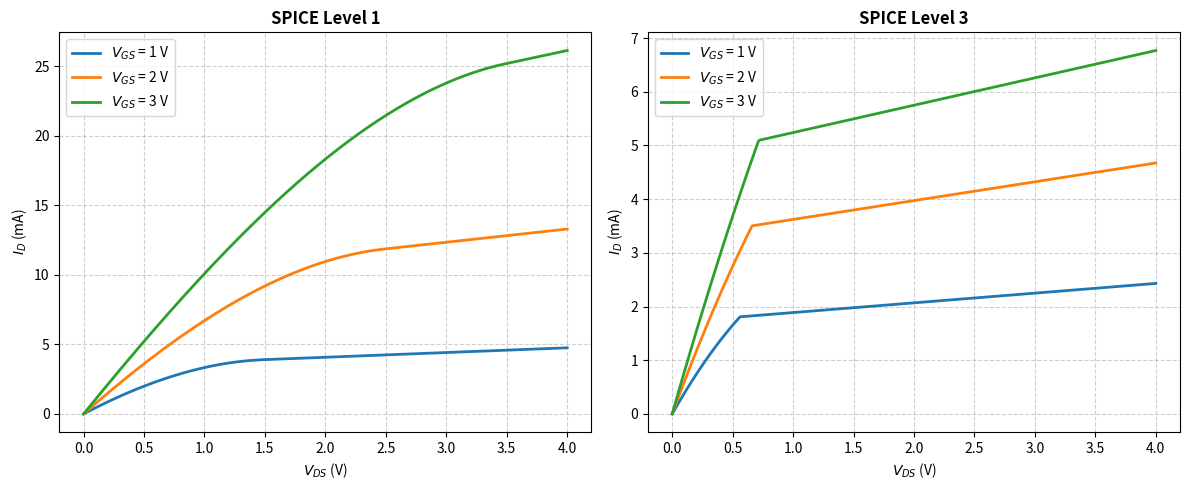

Recreate this plot in Python.
import numpy as np
import matplotlib.pyplot as plt


tox    = 10e-7    
NA     = 1e16      
QF     = 1e12        
W      = 4e-4        
L      = 0.18e-4        
phi_M  = 4.1             
mu_n   = 400               


q      = 1.602e-19   
eps0   = 8.854e-14     
eps_ox = 3.9 * eps0
eps_si = 11.7 * eps0
kT     = 0.0259          
ni     = 1.5e10           
chi_si = 4.05                
Eg     = 1.12                  


Cox      = eps_ox / tox                                  
phi_F    = kT * np.log(NA / ni)                            
phi_S    = chi_si + Eg / 2 + phi_F                           
phi_MS   = phi_M - phi_S                                       
Qdep_max = np.sqrt(2 * eps_si * q * NA * 2 * phi_F)             
Vfb      = phi_MS - (q * QF) / Cox                               
VT       = Vfb + 2 * phi_F + Qdep_max / Cox                          

kp = mu_n * Cox  
print(f"C_ox  = {Cox * 1e9:.4f} nF/cm^2")
print(f"phi_F = {phi_F:.4f} V")
print(f"V_FB  = {Vfb:.4f} V")
print(f"V_T   = {VT:.4f} V")
print(f"k'    = {kp * 1e6:.4f} uA/V^2")


lam   = 0.1    
theta = 0.1       
vmax  = 1e7          
Esat  = 2 * vmax / mu_n  

def id_level1(vgs, vds):
    vov = vgs - VT
    id_ = np.zeros_like(vds)
    if vov <= 0:
        return id_
    triode = vds < vov
    id_[triode] = kp * (W / L) * (vov * vds[triode] - vds[triode] ** 2 / 2) * (1 + lam * vds[triode])
    sat = ~triode
    id_[sat] = 0.5 * kp * (W / L) * vov ** 2 * (1 + lam * vds[sat])
    return id_

def id_level3(vgs, vds):
    vov = vgs - VT
    id_ = np.zeros_like(vds)
    if vov <= 0:
        return id_
    mu_eff = mu_n / (1 + theta * vov)    
    kp3 = mu_eff * Cox
    vdsat = vov / (1 + vov / (Esat * L))    
    id_dsat = kp3 * (W / L) * (vov * vdsat - vdsat ** 2 / 2)
    triode = vds < vdsat
    id_[triode] = kp3 * (W / L) * (vov * vds[triode] - vds[triode] ** 2 / 2)
    sat = ~triode
    id_[sat] = id_dsat * (1 + lam * (vds[sat] - vdsat))
    return id_

vds = np.linspace(0, 4, 400)
vgs_list = [1, 2, 3]

fig, axes = plt.subplots(1, 2, figsize=(12, 5))

for vgs in vgs_list:
    id_mA = id_level1(vgs, vds) * 1e3  # A -> mA
    axes[0].plot(vds, id_mA, linewidth=2, label=f'$V_{{GS}}$ = {vgs} V')

for vgs in vgs_list:
    id_mA = id_level3(vgs, vds) * 1e3  # A -> mA
    axes[1].plot(vds, id_mA, linewidth=2, label=f'$V_{{GS}}$ = {vgs} V')

axes[0].set_title('SPICE Level 1', fontweight='bold')
axes[1].set_title('SPICE Level 3', fontweight='bold')
for a in axes:
    a.set_xlabel('$V_{DS}$ (V)')
    a.set_ylabel('$I_D$ (mA)')
    a.grid(True, linestyle='--', alpha=0.6)
    a.legend()

plt.tight_layout()
plt.show()
